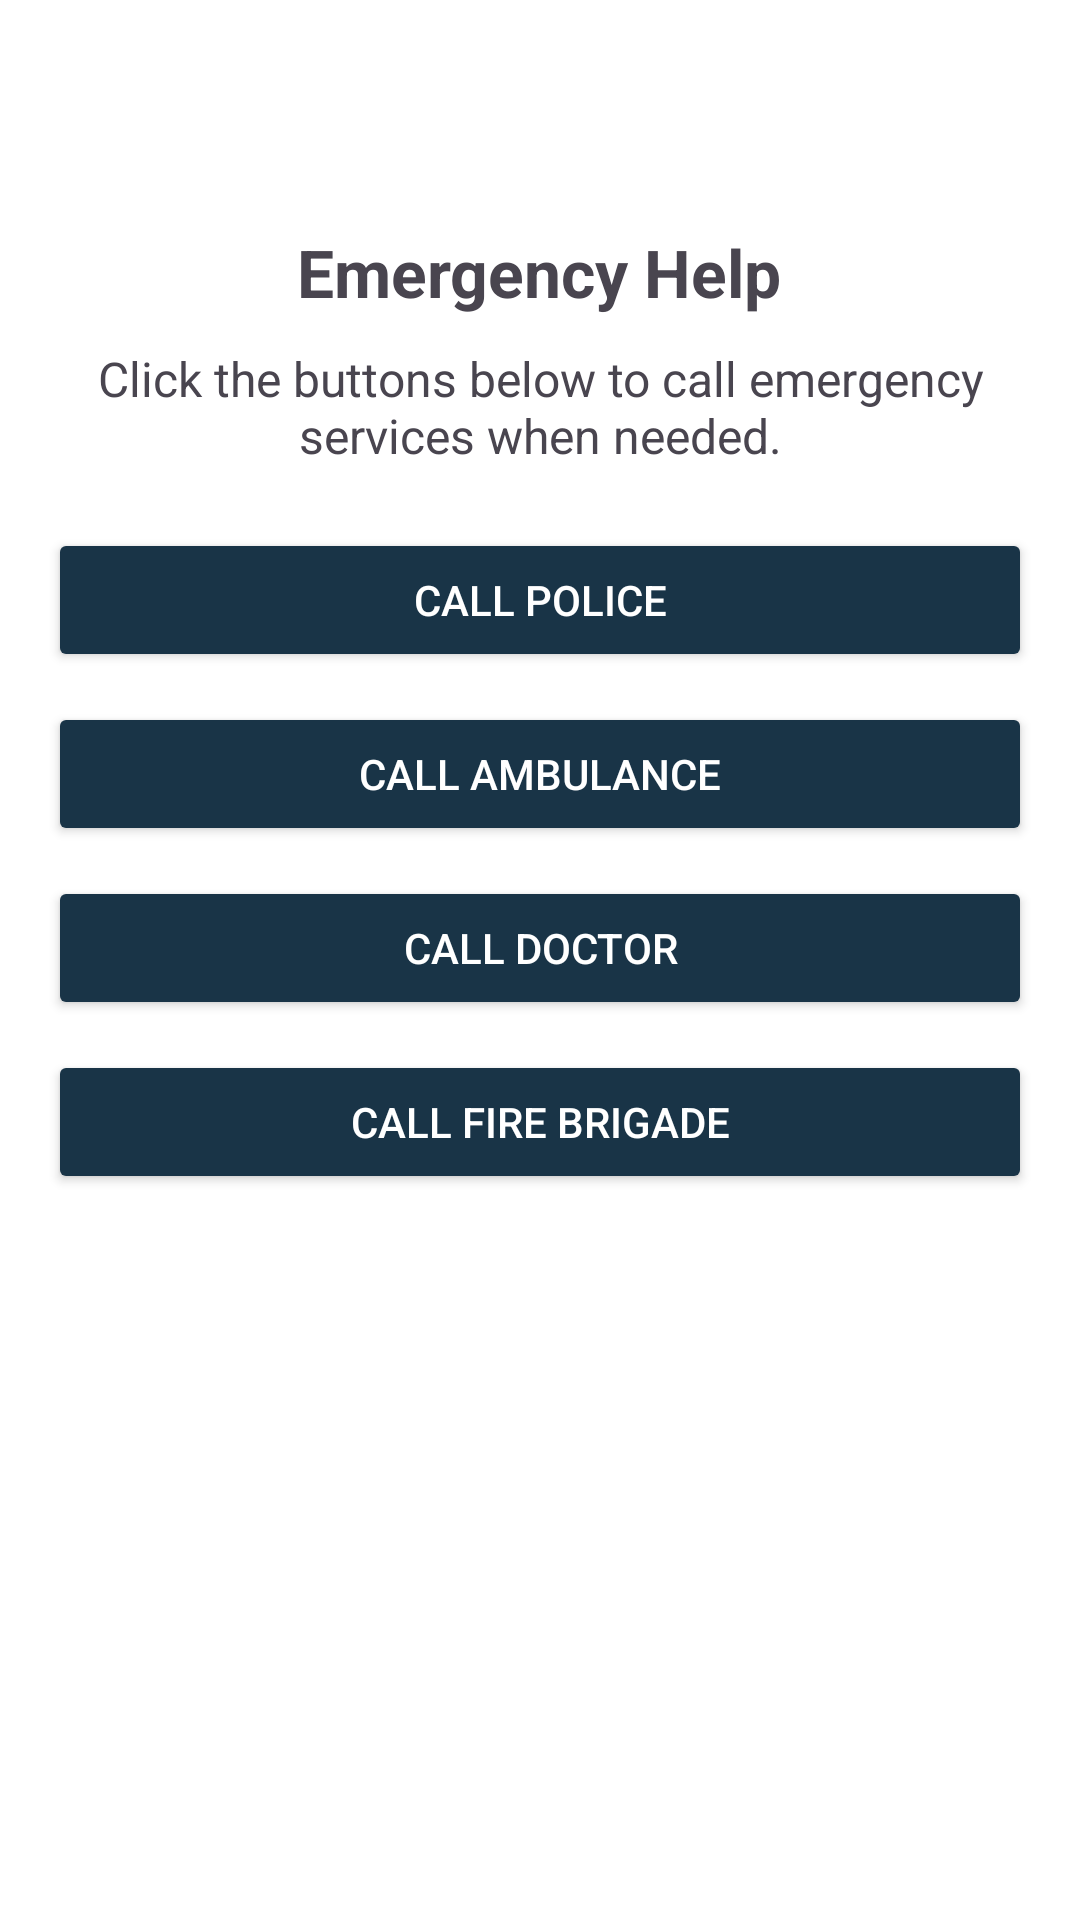

Here is an Android app screen rendered from its layout file. Give the layout XML and the strings, colors and styles it references.
<!-- AndroidManifest.xml: application theme Theme.CAMPUSFLOW -->
<!-- res/layout/activity_help.xml -->
<?xml version="1.0" encoding="utf-8"?>
<ScrollView xmlns:android="http://schemas.android.com/apk/res/android"
    android:layout_width="match_parent"
    android:layout_height="match_parent"
    android:background="@color/white"
    android:padding="16dp">

    <LinearLayout
        android:layout_width="match_parent"
        android:layout_height="wrap_content"
        android:orientation="vertical"
        android:gravity="center_horizontal">

        
        <TextView
            android:layout_width="wrap_content"
            android:layout_height="wrap_content"
            android:text="Emergency Help"
            android:textSize="22sp"
            android:textStyle="bold"
            android:layout_marginTop="60dp"
            android:paddingBottom="10dp"/>

        
        <TextView
            android:layout_width="wrap_content"
            android:layout_height="wrap_content"
            android:text="Click the buttons below to call emergency services when needed."
            android:textSize="16sp"
            android:paddingBottom="20dp"
            android:gravity="center"/>

        
        <Button
            android:id="@+id/btnCallPolice"
            android:layout_width="match_parent"
            android:layout_height="wrap_content"
            android:text="Call Police"
            android:backgroundTint="@color/blue"
            android:textColor="#FFFFFF"
            android:layout_marginBottom="10dp"/>

        <Button
            android:id="@+id/btnCallAmbulance"
            android:layout_width="match_parent"
            android:layout_height="wrap_content"
            android:text="Call Ambulance"
            android:backgroundTint="@color/blue"
            android:textColor="#FFFFFF"
            android:layout_marginBottom="10dp"/>

        <Button
            android:id="@+id/btnCallDoctor"
            android:layout_width="match_parent"
            android:layout_height="wrap_content"
            android:text="Call Doctor"
            android:backgroundTint="@color/blue"
            android:textColor="#FFFFFF"
            android:layout_marginBottom="10dp"/>

        <Button
            android:id="@+id/btnCallFireBrigade"
            android:layout_width="match_parent"
            android:layout_height="wrap_content"
            android:text="Call Fire Brigade"
            android:backgroundTint="@color/blue"
            android:textColor="#FFFFFF"
            android:layout_marginBottom="10dp"/>

    </LinearLayout>
</ScrollView>
<!-- resources referenced by this layout -->
<resources>
  <color name="blue">#193447</color>
  <color name="white">#FFFFFFFF</color>
  <style name="Theme.CAMPUSFLOW" parent="Base.Theme.CAMPUSFLOW" />
  <style name="Base.Theme.CAMPUSFLOW" parent="Theme.Material3.DayNight.NoActionBar">
          
          
      </style>
</resources>
